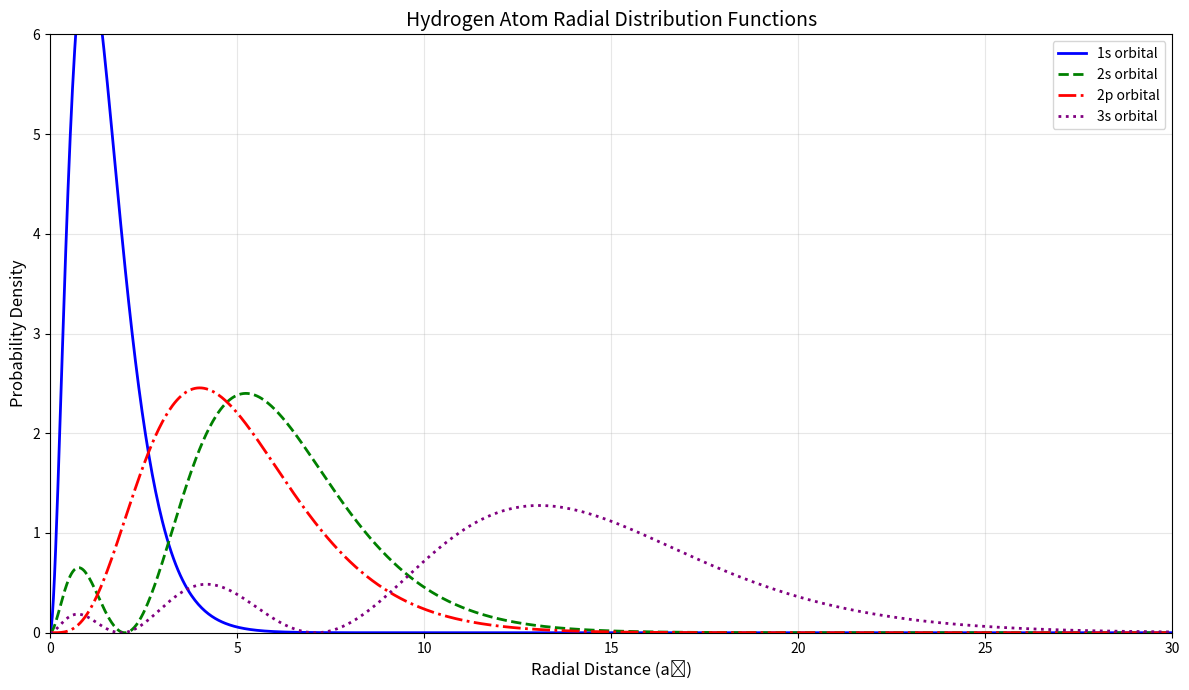

Recreate this plot in Python.
import numpy as np
import matplotlib.pyplot as plt

# Constants
a0 = 1.0  # Bohr radius in atomic units

# Define all radial wavefunctions
def R_1s(r):
    return 2 * (1/a0)**1.5 * np.exp(-r/a0)

def R_2s(r):
    return (1/(2*np.sqrt(2))) * (1/a0)**1.5 * (2 - r/a0) * np.exp(-r/(2*a0))

def R_2p(r):
    return (1/(2*np.sqrt(6))) * (1/a0)**1.5 * (r/a0) * np.exp(-r/(2*a0))

def R_3s(r):
    coeff = 2/(3*np.sqrt(3)) * (1/a0)**1.5
    poly = 1 - (2*r)/(3*a0) + (2*r**2)/(27*a0**2)
    return coeff * poly * np.exp(-r/(3*a0))

# Generate radial distances
r = np.linspace(0, 30, 1000)  # High resolution for accurate integration

# Calculate radial distribution functions
orbitals = {
    '1s': R_1s(r),
    '2s': R_2s(r),
    '2p': R_2p(r),
    '3s': R_3s(r)
}

P = {orbital: 4 * np.pi * r**2 * (wavefunc)**2 for orbital, wavefunc in orbitals.items()}

# Verify normalization using numpy.trapezoid
print("Normalization integrals:")
for orbital, density in P.items():
    integral = np.trapz(density, r)
    print(f"{orbital}: {integral:.4f}")

# Plot settings
plt.figure(figsize=(12, 7))
colors = ['blue', 'green', 'red', 'purple']
linestyles = ['-', '--', '-.', ':']

for (orbital, density), color, ls in zip(P.items(), colors, linestyles):
    plt.plot(r, density, color=color, linestyle=ls, linewidth=2, 
             label=f'{orbital} orbital')

plt.title('Hydrogen Atom Radial Distribution Functions', fontsize=14)
plt.xlabel('Radial Distance (a₀)', fontsize=12)
plt.ylabel('Probability Density', fontsize=12)
plt.grid(True, alpha=0.3)
plt.xlim(0, 30)
plt.ylim(0, 6)  # Adjusted for better visual comparison
plt.legend(loc='upper right')
plt.tight_layout()
plt.show()
